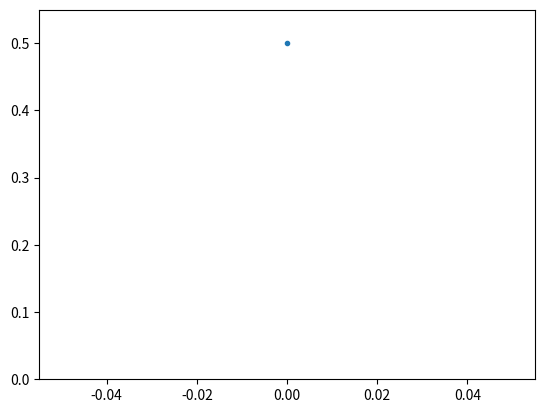

Here is the Python script that generated this plot:
import numpy as np
import matplotlib.pyplot as plt

def QuadContour(A,B,C, X, Xbase = np.array([1,0,0,0,0,0,0, 0,0,0,0,0,0,0,]), Ybase = np.array([0,1,0,0,0,0,0, 0,0,0,0,0,0,0,])):
    """
    return a list of points (x,y) where X is from the set list X

    args: Xbase, Ybase are the axis to be plotted, We assume the value of all other spaces are 0
    """
    retList = []
    for x in X:
        # get a second order equation a y^2 + by + c = 0
        a = Ybase.T @ A @ Ybase
        b = 2 * x * Xbase.T @ A @ Ybase + B.T @ Ybase
        c = x * (Xbase.T @ A @ Xbase * x + B.T @ Xbase) + C

        print(a,b,c)

        if(a < 1e-6):
            retList.append((x,-c/b))
        else:
            delta = b**2 - 4 * a * c 
            if(delta<0):
                continue
            else:
                delta = np.sqrt(delta)
                retList.append((x,(-b + delta)/(2*a)))
                retList.append((x,(-b - delta)/(2*a)))
    return np.array(retList)

if __name__ == "__main__":
    mc = 10
    HA = np.zeros((14,14))
    HA[1,1] = mc
    HA[1,8] = HA[8,1] = 1

    # CBF of the body_x
    HA[0,0] = -mc * 50
    HA[0,7] = HA[7,0] = -1 * 50

    Hb = np.zeros(14)
    Hc = -mc * 0.5 * 0.5

    # pts = QuadContour(HA,Hb,Hc,np.arange(-0.1,0.1,0.005))
    pts = QuadContour(HA,Hb,Hc,[-0])
    # print(pts)
    plt.plot(pts[:,0], pts[:,1], ".")
    plt.ylim(ymin = 0)
    plt.show()